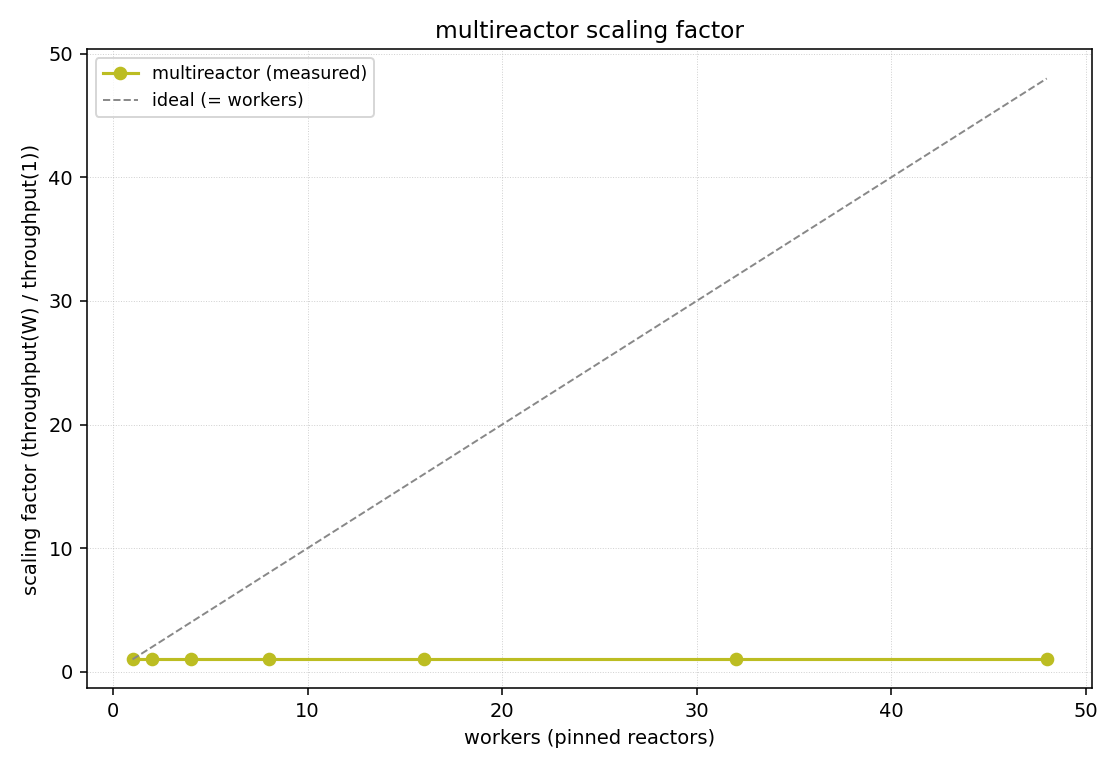

Source data for this figure (header and first rows):
workers, connections, rate, throughput_rps, p50, p99, p999
1, 1000, 80000, 80000, 67, 87, 107
2, 1000, 80000, 80000, 61, 79, 88
4, 1000, 80000, 80000, 57, 82, 89
8, 1000, 80000, 80000, 56, 80, 84
16, 1000, 80000, 80000, 57, 81, 85
32, 1000, 80000, 80000, 58, 82, 85
48, 1000, 80000, 80000, 58, 82, 86
